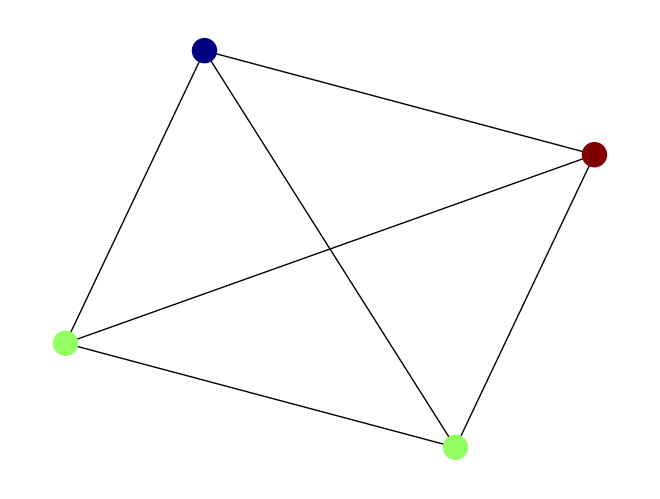

Python code for this plot:
#encoding=utf-8

from __future__ import absolute_import as _absolute_import
from __future__ import division as _division
from __future__ import print_function as _print_function

__author__ = "turingli"
__date__ = "20181224"


"""
Draw a graph with matplotlib, color by degree.

You must have matplotlib for this to work.
"""

import matplotlib.pyplot as plt
import numpy as np

import networkx as nx

class DrawGraph:

    def __init__(self, adj_mat, node_labels, label2color=None, weight_graph=False, direct_graph=False):
        """
        :param adj_mat: 图的连接矩阵，>1代表有边
        :param node_labels: 顶点的标签
        :param label2color: 标签对应的颜色
        :param weight_graph: 是否为加权图
        :param direct_graph: 是否是有向图
        """
        G = nx.Graph()
        edge_list = []
        assert len(adj_mat) == len(node_labels)
        adj_mat = np.array(adj_mat)
        node_num = len(node_labels)
        for i in range(node_num):
            for j in range(node_num):
                if i != j and adj_mat[i,j] > 0:
                    edge_list.append([i,j])
        G.add_edges_from(edge_list)
        # for i in range(node_num):
        #     G.add_node(i, label=node_labels[i])
        # pos = nx.spring_layout(G)
        # pos = nx.circular_layout(G)
        node_label_array = np.array(node_labels)
        label_group = np.unique(node_label_array)
        if label2color is None:
            color_list = np.random.rand(len(label_group))
            label2color = {}
            for i in range(len(label_group)):
                label2color[label_group[i]] = color_list[i]

        node_colors = [label2color[label] for label in node_labels]
        nx.draw(G, cmap=plt.get_cmap('jet'), node_color=node_colors)

        # # nodes
        # for label in label_group:
        #     ix = [v[0] for v in np.where(node_label_array == label)]
        #     colors = [label2color[node_labels[iq]] for iq in ix]
        #     print(ix, label, colors)
        #     nx.draw_networkx_nodes(
        #         G, pos,
        #         nodelist=ix,
        #         node_size=300,
        #         node_color=colors,
        #         cmap=plt.get_cmap('jet'),
        #         alpha=0.8
        #     )
        # node_label_dict = dict(zip(range(node_num), node_labels))
        # nx.draw_networkx_labels(G, pos, node_label_dict, font_size=10)


        # nx.draw_networkx_edges(G, pos,
        #                        edgelist=edge_list,
        #                        width=3, alpha=0.5, edge_color='b')

        plt.axis('off')
        plt.savefig("labels_and_colors.png")  # save as png
        plt.show()  # display

        # # some math labels
        # labels={}
        # labels[0]=r'$a$'
        # labels[1]=r'$b$'
        # labels[2]=r'$c$'
        # labels[3]=r'$d$'
        # labels[4]=r'$\alpha$'
        # labels[5]=r'$\beta$'
        # labels[6]=r'$\gamma$'
        # labels[7]=r'$\delta$'


if __name__  == "__main__":
    adj_mat = [ [1, 1, 1,1], [1, 1, 1,1], [1, 1, 1,1], [1,1,1,1] ]
    node_labels = ["x", "y", "z", "x"]
    DrawGraph(adj_mat, node_labels)
